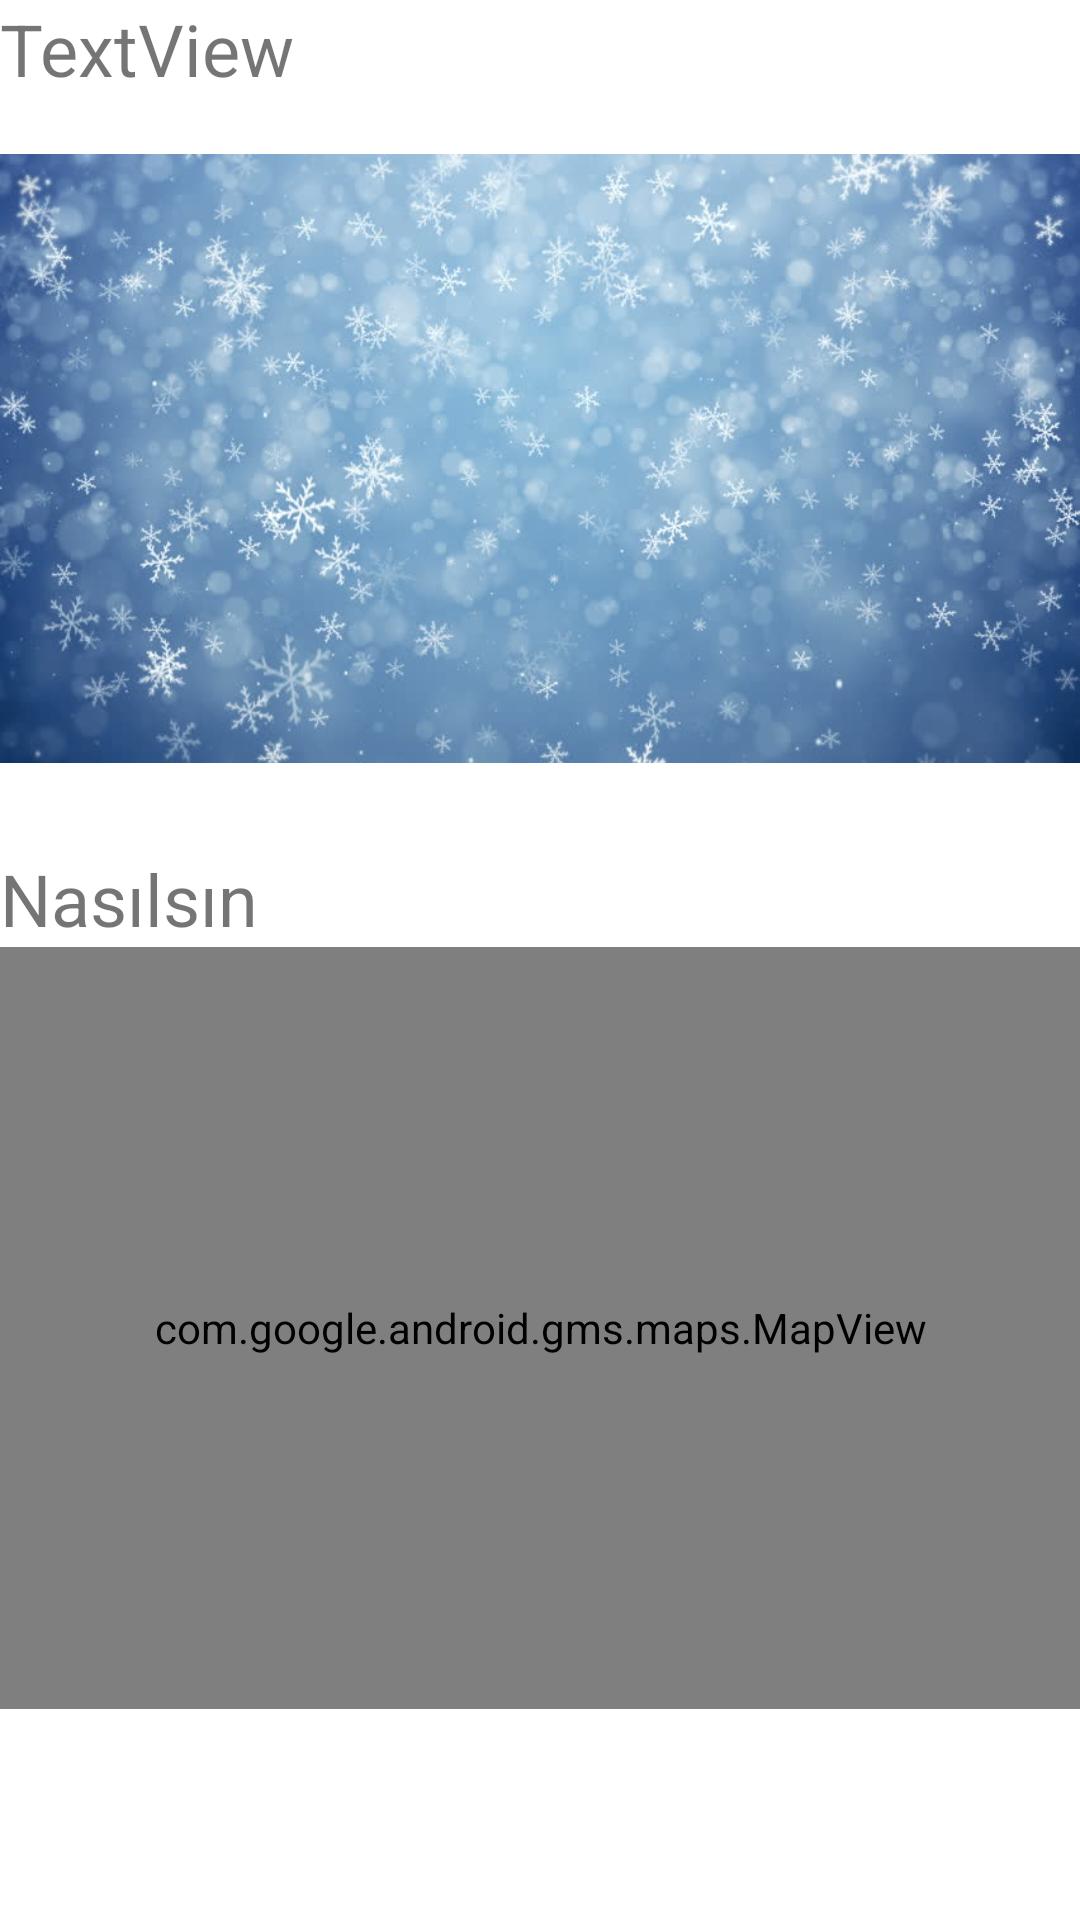

This screen was rendered from an Android layout file. Write that file and the resources it references.
<!-- AndroidManifest.xml: application theme AppTheme -->
<!-- res/layout/fragment_city_details.xml -->
<?xml version="1.0" encoding="utf-8"?>
<FrameLayout xmlns:android="http://schemas.android.com/apk/res/android"
    xmlns:app="http://schemas.android.com/apk/res-auto"
    xmlns:tools="http://schemas.android.com/tools"
    android:layout_width="match_parent"
    android:layout_height="match_parent"
    tools:context=".view.CityDetailsFragment">


    <ScrollView
        android:layout_width="match_parent"
        android:layout_height="match_parent">

        <LinearLayout
            android:layout_width="match_parent"
            android:layout_height="wrap_content"
            android:orientation="vertical">

            <TextView
                android:id="@+id/textView"
                android:layout_width="match_parent"
                android:layout_height="wrap_content"
                android:text="TextView"
                android:textSize="24sp" />

            <ImageView
                android:id="@+id/imageView2"
                android:layout_width="match_parent"
                android:layout_height="241dp"
                android:src="@drawable/snow" />

            <TextView
                android:id="@+id/textView2"
                android:layout_width="match_parent"
                android:layout_height="wrap_content"
                android:layout_marginTop="10sp"
                android:text="Nasılsın"
                android:textSize="24sp" />

            <com.google.android.gms.maps.MapView
                android:id="@+id/mapView"
                android:layout_width="match_parent"
                android:layout_height="254dp"
                android:apiKey="AIzaSyDabf7lxqXaPqpmKR55tWgREWd6z-zdvyo"
                android:clickable="true"
                android:enabled="true"/>

        </LinearLayout>
    </ScrollView>
</FrameLayout>
<!-- resources referenced by this layout -->
<resources>
  <!-- drawable snow: jpg bitmap (drawable, 47519 bytes) -->
</resources>
